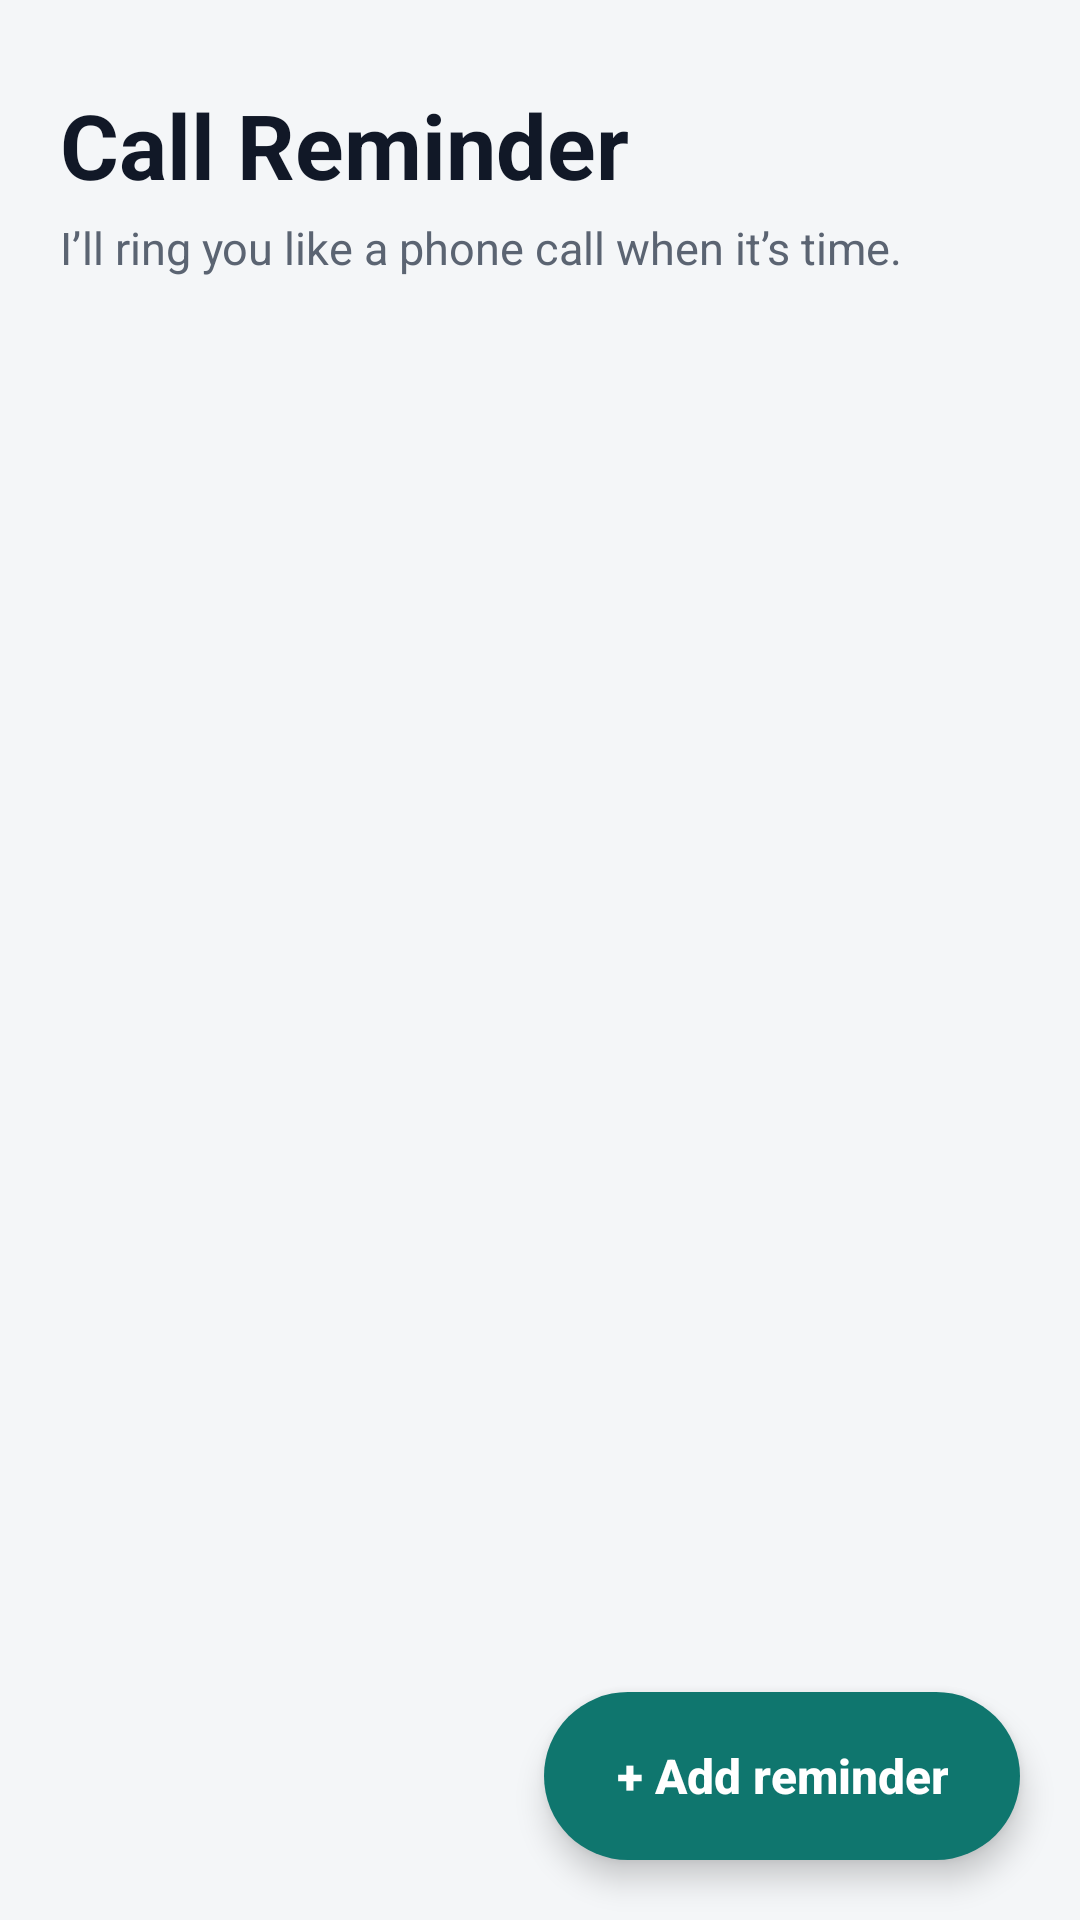

Layout XML and referenced resources for this Android screen:
<!-- AndroidManifest.xml: application theme AppTheme -->
<!-- res/layout/activity_main.xml -->
<?xml version="1.0" encoding="utf-8"?>
<FrameLayout xmlns:android="http://schemas.android.com/apk/res/android"
    android:layout_width="match_parent"
    android:layout_height="match_parent"
    android:background="@color/bg"
    android:fitsSystemWindows="true">

    <LinearLayout
        android:layout_width="match_parent"
        android:layout_height="match_parent"
        android:orientation="vertical">

        <TextView
            android:layout_width="wrap_content"
            android:layout_height="wrap_content"
            android:layout_marginStart="20dp"
            android:layout_marginTop="28dp"
            android:text="@string/app_name"
            android:textColor="@color/text_primary"
            android:textSize="30sp"
            android:textStyle="bold" />

        <TextView
            android:layout_width="wrap_content"
            android:layout_height="wrap_content"
            android:layout_marginStart="20dp"
            android:layout_marginTop="4dp"
            android:layout_marginEnd="20dp"
            android:text="@string/tagline"
            android:textColor="@color/text_secondary"
            android:textSize="15sp" />

        <TextView
            android:id="@+id/setupBanner"
            android:layout_width="match_parent"
            android:layout_height="wrap_content"
            android:layout_marginStart="16dp"
            android:layout_marginTop="16dp"
            android:layout_marginEnd="16dp"
            android:background="@drawable/banner"
            android:lineSpacingExtra="2dp"
            android:padding="14dp"
            android:textColor="@color/banner_text"
            android:textSize="14sp"
            android:visibility="gone" />

        <ListView
            android:id="@+id/list"
            android:layout_width="match_parent"
            android:layout_height="0dp"
            android:layout_marginTop="12dp"
            android:layout_weight="1"
            android:clipToPadding="false"
            android:divider="@android:color/transparent"
            android:dividerHeight="10dp"
            android:listSelector="@android:color/transparent"
            android:paddingStart="16dp"
            android:paddingEnd="16dp"
            android:paddingBottom="104dp"
            android:scrollbarStyle="outsideOverlay" />
    </LinearLayout>

    <LinearLayout
        android:id="@+id/empty"
        android:layout_width="match_parent"
        android:layout_height="wrap_content"
        android:layout_gravity="center"
        android:gravity="center_horizontal"
        android:orientation="vertical"
        android:padding="32dp"
        android:visibility="gone">

        <ImageView
            android:layout_width="72dp"
            android:layout_height="72dp"
            android:contentDescription="@null"
            android:src="@drawable/ic_alarm"
            android:tint="@color/accent" />

        <TextView
            android:layout_width="wrap_content"
            android:layout_height="wrap_content"
            android:layout_marginTop="16dp"
            android:text="@string/empty_title"
            android:textColor="@color/text_primary"
            android:textSize="20sp"
            android:textStyle="bold" />

        <TextView
            android:layout_width="wrap_content"
            android:layout_height="wrap_content"
            android:layout_marginTop="6dp"
            android:gravity="center"
            android:text="@string/empty_hint"
            android:textColor="@color/text_secondary"
            android:textSize="15sp" />
    </LinearLayout>

    <Button
        android:id="@+id/add"
        android:layout_width="wrap_content"
        android:layout_height="56dp"
        android:layout_gravity="bottom|end"
        android:layout_margin="20dp"
        android:background="@drawable/btn_primary"
        android:elevation="6dp"
        android:paddingStart="24dp"
        android:paddingEnd="24dp"
        android:stateListAnimator="@null"
        android:text="@string/add_reminder"
        android:textAllCaps="false"
        android:textColor="@color/on_accent"
        android:textSize="16sp"
        android:textStyle="bold" />
</FrameLayout>
<!-- resources referenced by this layout -->
<resources>
  <color name="accent">#0F766E</color>
  <color name="banner_text">#5C4300</color>
  <color name="bg">#F4F6F8</color>
  <color name="on_accent">#FFFFFF</color>
  <color name="text_primary">#111827</color>
  <color name="text_secondary">#5B6472</color>
  <!-- drawable banner (drawable) -->
  <?xml version="1.0" encoding="utf-8"?>
  <ripple xmlns:android="http://schemas.android.com/apk/res/android" android:color="@color/ripple">
      <item><shape android:shape="rectangle"><solid android:color="@color/banner_bg" /><corners android:radius="14dp" /></shape></item>
  </ripple>
  <!-- drawable btn_primary (drawable) -->
  <?xml version="1.0" encoding="utf-8"?>
  <ripple xmlns:android="http://schemas.android.com/apk/res/android" android:color="#33FFFFFF">
      <item><shape android:shape="rectangle"><solid android:color="@color/accent" /><corners android:radius="28dp" /></shape></item>
  </ripple>
  <string name="add_reminder">+  Add reminder</string>
  <string name="app_name">Call Reminder</string>
  <string name="empty_hint">Tap “Add reminder” to set one up, like “Take medicine” every day at 10:00 AM.</string>
  <string name="empty_title">No reminders yet</string>
  <string name="tagline">I’ll ring you like a phone call when it’s time.</string>
  <style name="AppTheme" parent="android:Theme.Material.Light.NoActionBar">
          <item name="android:colorPrimary">@color/accent</item>
          <item name="android:colorPrimaryDark">@color/bg</item>
          <item name="android:colorAccent">@color/accent</item>
          <item name="android:windowBackground">@color/bg</item>
          <item name="android:statusBarColor">@color/bg</item>
          <item name="android:navigationBarColor">@color/bg</item>
          <item name="android:windowLightStatusBar">true</item>
      </style>
  <color name="ripple">#1F000000</color>
  <color name="banner_bg">#FFF1CC</color>
</resources>
